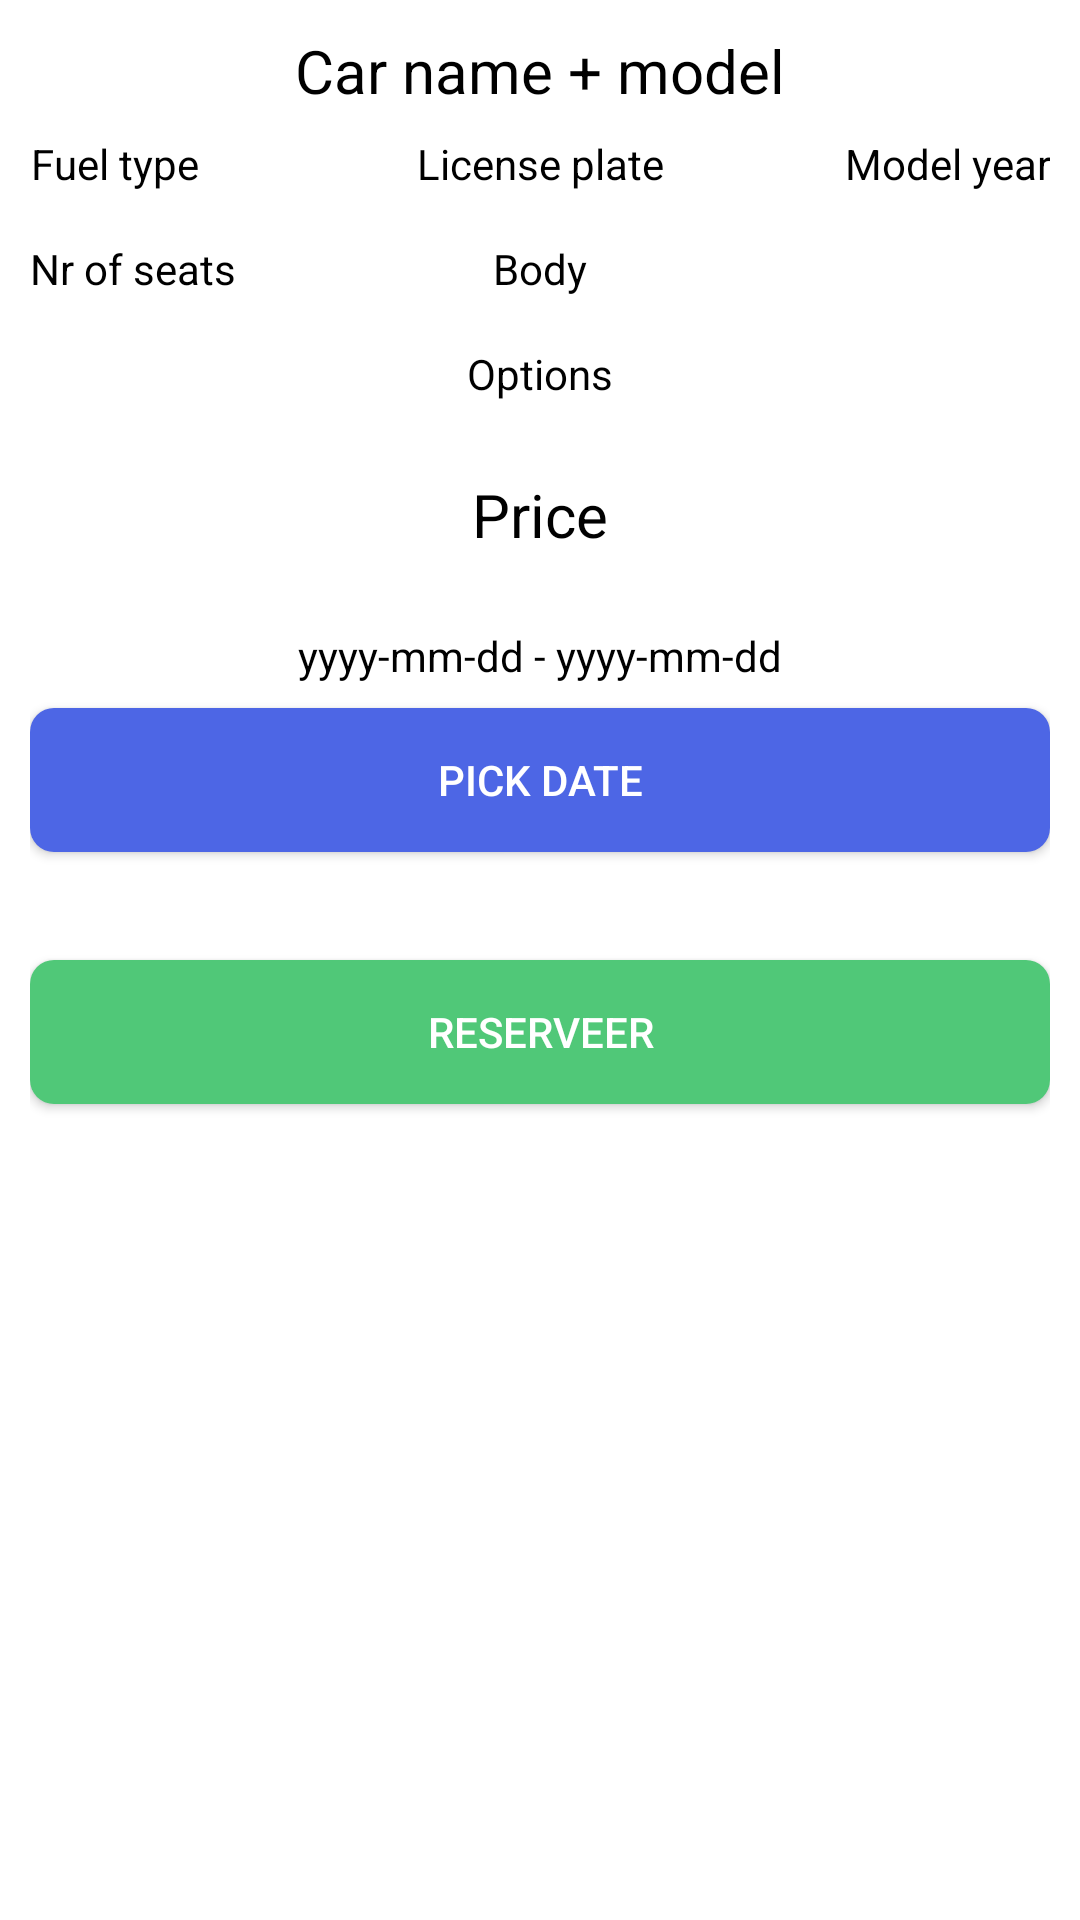

Produce the Android XML layout that renders to this screen, including the resource entries it uses.
<!-- AndroidManifest.xml: application theme Theme.AutoMaatKlantenApp -->
<!-- res/layout/dialog_fragment_car_reservation.xml -->
<?xml version="1.0" encoding="utf-8"?>
<androidx.constraintlayout.widget.ConstraintLayout xmlns:android="http://schemas.android.com/apk/res/android"
        xmlns:app="http://schemas.android.com/apk/res-auto"
        xmlns:tools="http://schemas.android.com/tools"
        android:layout_width="match_parent"
        android:layout_height="match_parent"
        android:padding="10dp"
        android:background="@color/white">

    <TextView
            android:text="Car name + model"
            android:layout_width="0dp"
            android:layout_height="wrap_content"
            android:id="@+id/txtDetailCarNameModel"
            app:layout_constraintEnd_toEndOf="parent"
            app:layout_constraintStart_toStartOf="parent"
            app:layout_constraintTop_toTopOf="parent"
            android:gravity="center"
            android:textSize="20sp" />

    <TextView
            android:text="Fuel type"
            android:layout_width="wrap_content"
            android:layout_height="wrap_content"
            android:id="@+id/txtDetailFuel"
            app:layout_constraintStart_toStartOf="parent"
            app:layout_constraintTop_toBottomOf="@+id/txtDetailCarNameModel"
            android:gravity="center"
            android:layout_marginTop="8dp"
            app:layout_constraintEnd_toEndOf="parent"
            app:layout_constraintHorizontal_bias="0.0" />

    <TextView
            android:text="License plate"
            android:layout_width="wrap_content"
            android:layout_height="wrap_content"
            android:id="@+id/txtDetailLicensePlate"
            android:gravity="center"
            app:layout_constraintTop_toBottomOf="@+id/txtDetailCarNameModel"
            android:layout_marginTop="8dp"
            app:layout_constraintStart_toStartOf="parent"
            app:layout_constraintEnd_toEndOf="parent" />

    <TextView
            android:text="Model year"
            android:layout_width="wrap_content"
            android:layout_height="wrap_content"
            android:id="@+id/txtDetailModelYear"
            app:layout_constraintEnd_toEndOf="parent"
            android:gravity="center"
            app:layout_constraintTop_toBottomOf="@+id/txtDetailCarNameModel"
            android:layout_marginTop="8dp"
            app:layout_constraintStart_toStartOf="parent"
            app:layout_constraintHorizontal_bias="1.0" />

    <TextView
            android:text="Nr of seats"
            android:layout_width="wrap_content"
            android:layout_height="wrap_content"
            android:id="@+id/txtDetailNrOfSeats"
            app:layout_constraintStart_toStartOf="parent"
            android:gravity="center"
            app:layout_constraintEnd_toEndOf="parent"
            app:layout_constraintHorizontal_bias="0.0"
            app:layout_constraintTop_toBottomOf="@+id/txtDetailLicensePlate"
            android:layout_marginTop="16dp" />

    <TextView
            android:text="Body"
            android:layout_width="wrap_content"
            android:layout_height="wrap_content"
            android:id="@+id/txtDetailBody"
            app:layout_constraintEnd_toEndOf="parent"
            android:gravity="center"
            app:layout_constraintStart_toStartOf="parent"
            app:layout_constraintTop_toBottomOf="@+id/txtDetailLicensePlate"
            android:layout_marginTop="16dp" />

    <TextView
            android:text="Options"
            android:layout_width="0dp"
            android:layout_height="wrap_content"
            android:id="@+id/txtDetailOption"
            app:layout_constraintEnd_toEndOf="parent"
            app:layout_constraintStart_toStartOf="parent"
            android:gravity="center"
            app:layout_constraintHorizontal_bias="0.526"
            app:layout_constraintTop_toBottomOf="@+id/txtDetailBody"
            android:layout_marginTop="16dp" />

    <TextView
            android:text="Price"
            android:layout_width="0dp"
            android:layout_height="wrap_content"
            android:id="@+id/txtDetailPrice"
            app:layout_constraintStart_toStartOf="parent"
            app:layout_constraintEnd_toEndOf="parent"
            android:gravity="center"
            app:layout_constraintTop_toBottomOf="@+id/txtDetailOption"
            android:layout_marginTop="24dp"
            android:textSize="20sp" />

    <TextView
            android:text="yyyy-mm-dd - yyyy-mm-dd"
            android:layout_width="0dp"
            android:layout_height="wrap_content"
            android:id="@+id/txtDetailReservationDate"
            app:layout_constraintStart_toStartOf="parent"
            app:layout_constraintEnd_toEndOf="parent"
            android:gravity="center"
            app:layout_constraintHorizontal_bias="0.526"
            app:layout_constraintTop_toBottomOf="@+id/txtDetailPrice"
            android:layout_marginTop="24dp" />

    <android.widget.Button
            android:text="Pick date"
            android:layout_width="0dp"
            android:layout_height="wrap_content"
            android:id="@+id/btnPickDate"
            android:textColor="#ffffff"
            app:layout_constraintEnd_toEndOf="parent"
            app:layout_constraintStart_toStartOf="parent"
            android:paddingLeft="10dp"
            android:paddingRight="10dp"
            android:background="@drawable/color_primary_button"
            app:layout_constraintTop_toBottomOf="@+id/txtDetailReservationDate"
            android:layout_marginTop="8dp" />

    <android.widget.Button
            android:text="Reserveer"
            android:layout_width="0dp"
            android:layout_height="wrap_content"
            android:id="@+id/btnReserverCar"
            android:textColor="#ffffff"
            app:layout_constraintEnd_toEndOf="parent"
            app:layout_constraintStart_toStartOf="parent"
            android:background="@drawable/color_green_button"
            android:paddingLeft="10dp"
            android:paddingRight="10dp"
            app:layout_constraintTop_toBottomOf="@+id/btnPickDate"
            android:layout_marginTop="36dp"
            app:layout_constraintHorizontal_bias="0.501" />
</androidx.constraintlayout.widget.ConstraintLayout>
<!-- resources referenced by this layout -->
<resources>
  <color name="white">#FFFFFFFF</color>
  <!-- drawable color_green_button (drawable) -->
  <?xml version="1.0" encoding="UTF-8"?>
  <shape xmlns:android="http://schemas.android.com/apk/res/android" android:shape="rectangle">
      <corners android:radius="8dp"/>
      <solid android:color="#50C878" />
      <padding android:left="10dp" android:right="10dp" android:top="10dp" android:bottom="10dp"/>
  </shape>
  <!-- drawable color_primary_button (drawable) -->
  <?xml version="1.0" encoding="UTF-8"?>
  <shape xmlns:android="http://schemas.android.com/apk/res/android" android:shape="rectangle">
      <corners android:radius="8dp"/>
      <solid android:color="@color/colorPrimary" />
      <padding android:left="10dp" android:right="10dp" android:top="10dp" android:bottom="10dp"/>
  </shape>
  <style name="Theme.AutoMaatKlantenApp" parent="Base.Theme.AutoMaatKlantenApp">
          <item name="colorPrimary">@color/colorPrimary</item>
          <item name="colorPrimaryDark">@color/colorPrimary</item>
          <item name="android:textColorPrimary">@color/white</item>
          <item name="android:textColor">@color/black</item>
          <item name="android:searchHintIcon">@color/black</item>
          <item name="android:searchIcon">@color/black</item>
          <item name="android:searchButtonText">@color/black</item>
          <item name="android:navigationBarColor">@color/black</item>
          <item name="android:editTextColor">@color/black</item>
          <item name="android:textColorHint">@color/black</item>
          <item name="android:colorBackground">@color/white</item>
      </style>
  <color name="colorPrimary">#4D66E5</color>
  <style name="Base.Theme.AutoMaatKlantenApp" parent="Theme.MaterialComponents.Light.NoActionBar">
      </style>
  <color name="black">#FF000000</color>
</resources>
